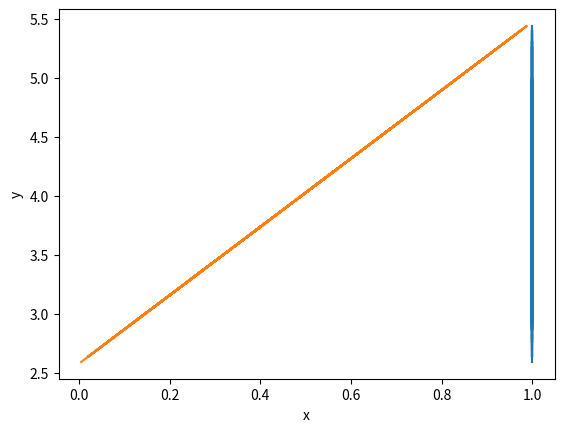

Recreate this plot in Python.
import numpy as np
import matplotlib.pyplot as plt


class LinearRegressionUsingGD:

    def __init__(self, eta=0.05, n_iterations=1000):
        self.eta = eta
        self.n_iterations = n_iterations

    def fit(self, x, y):
        self.cost_ = []
        self.w_ = np.zeros((x.shape[1], 1))
        m = x.shape[0]

        for _ in range(self.n_iterations):
            y_pred = np.dot(x, self.w_)
            residuals = y_pred - y
            gradient_vector = np.dot(x.T, residuals)
            self.w_ -= (self.eta / m) * gradient_vector
            cost = np.sum((residuals ** 2) / (2 * m))
            self.cost_.append(cost)
        return self

    def predict(self, x):
        return np.dot(x, self.w_)


np.random.seed(0)
x = np.random.rand(100, 1)
y = 2 + 3 * x + np.random.rand(100, 1)
x = np.concatenate([np.ones((x.shape[0], 1)), x], axis=1)
lin_reg = LinearRegressionUsingGD()
lin_reg.fit(x, y)
plt.plot(x, lin_reg.predict(x))
plt.xlabel('x')
plt.ylabel('y')
plt.show()
